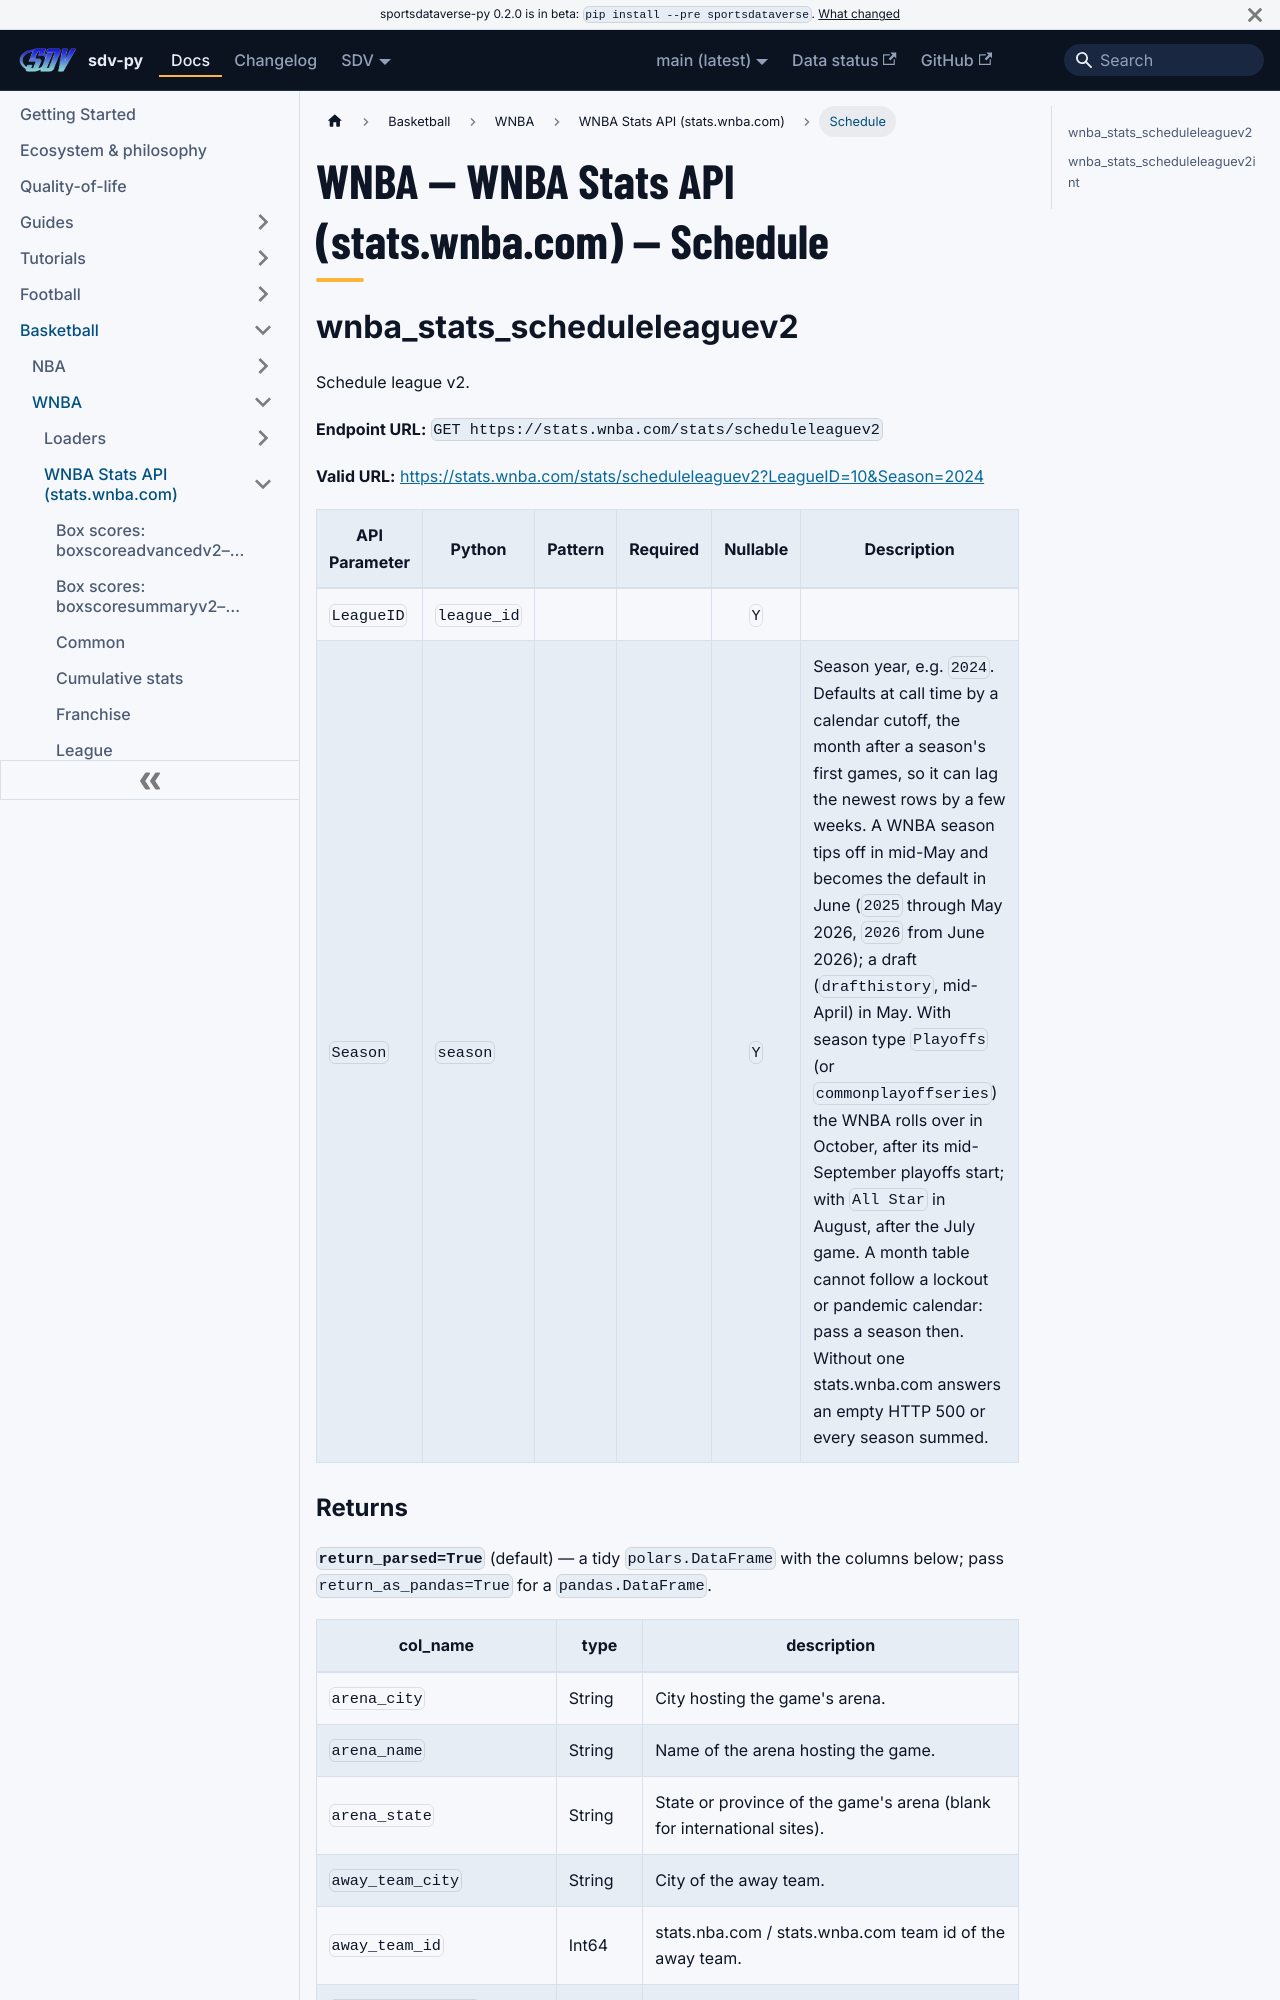

repository: sportsdataverse/sportsdataverse-py · page: docs/wnba/reference/wnba_stats/schedule/index.html · generator: docusaurus

---
title: "WNBA — WNBA Stats API (stats.wnba.com) — Schedule"
sidebar_label: "Schedule"
sidebar_position: 17
description: "WNBA — WNBA Stats API (stats.wnba.com) — Schedule — function reference in sdv-py, the SportsDataverse Python package."
toc_max_heading_level: 2
---
# WNBA — WNBA Stats API (stats.wnba.com) — Schedule

## wnba_stats_scheduleleaguev2

Schedule league v2.

**Endpoint URL:** `GET https://stats.wnba.com/stats/scheduleleaguev2`

**Valid URL:** [https://stats.wnba.com/stats/scheduleleaguev2?LeagueID=10&Season=2024](https://stats.wnba.com/stats/scheduleleaguev2?LeagueID=10&Season=2024)

| API Parameter | Python | Pattern | Required | Nullable | Description |
|---|---|:---:|:---:|:---:|---|
| `LeagueID` | `league_id` |  |  | `Y` |  |
| `Season` | `season` |  |  | `Y` | Season year, e.g. ``2024``. Defaults at call time by a calendar cutoff, the month after a season's first games, so it can lag the newest rows by a few weeks. A WNBA season tips off in mid-May and becomes the default in June (``2025`` through May 2026, ``2026`` from June 2026); a draft (``drafthistory``, mid-April) in May. With season type ``Playoffs`` (or ``commonplayoffseries``) the WNBA rolls over in October, after its mid-September playoffs start; with ``All Star`` in August, after the July game. A month table cannot follow a lockout or pandemic calendar: pass a season then. Without one stats.wnba.com answers an empty HTTP 500 or every season summed. |
